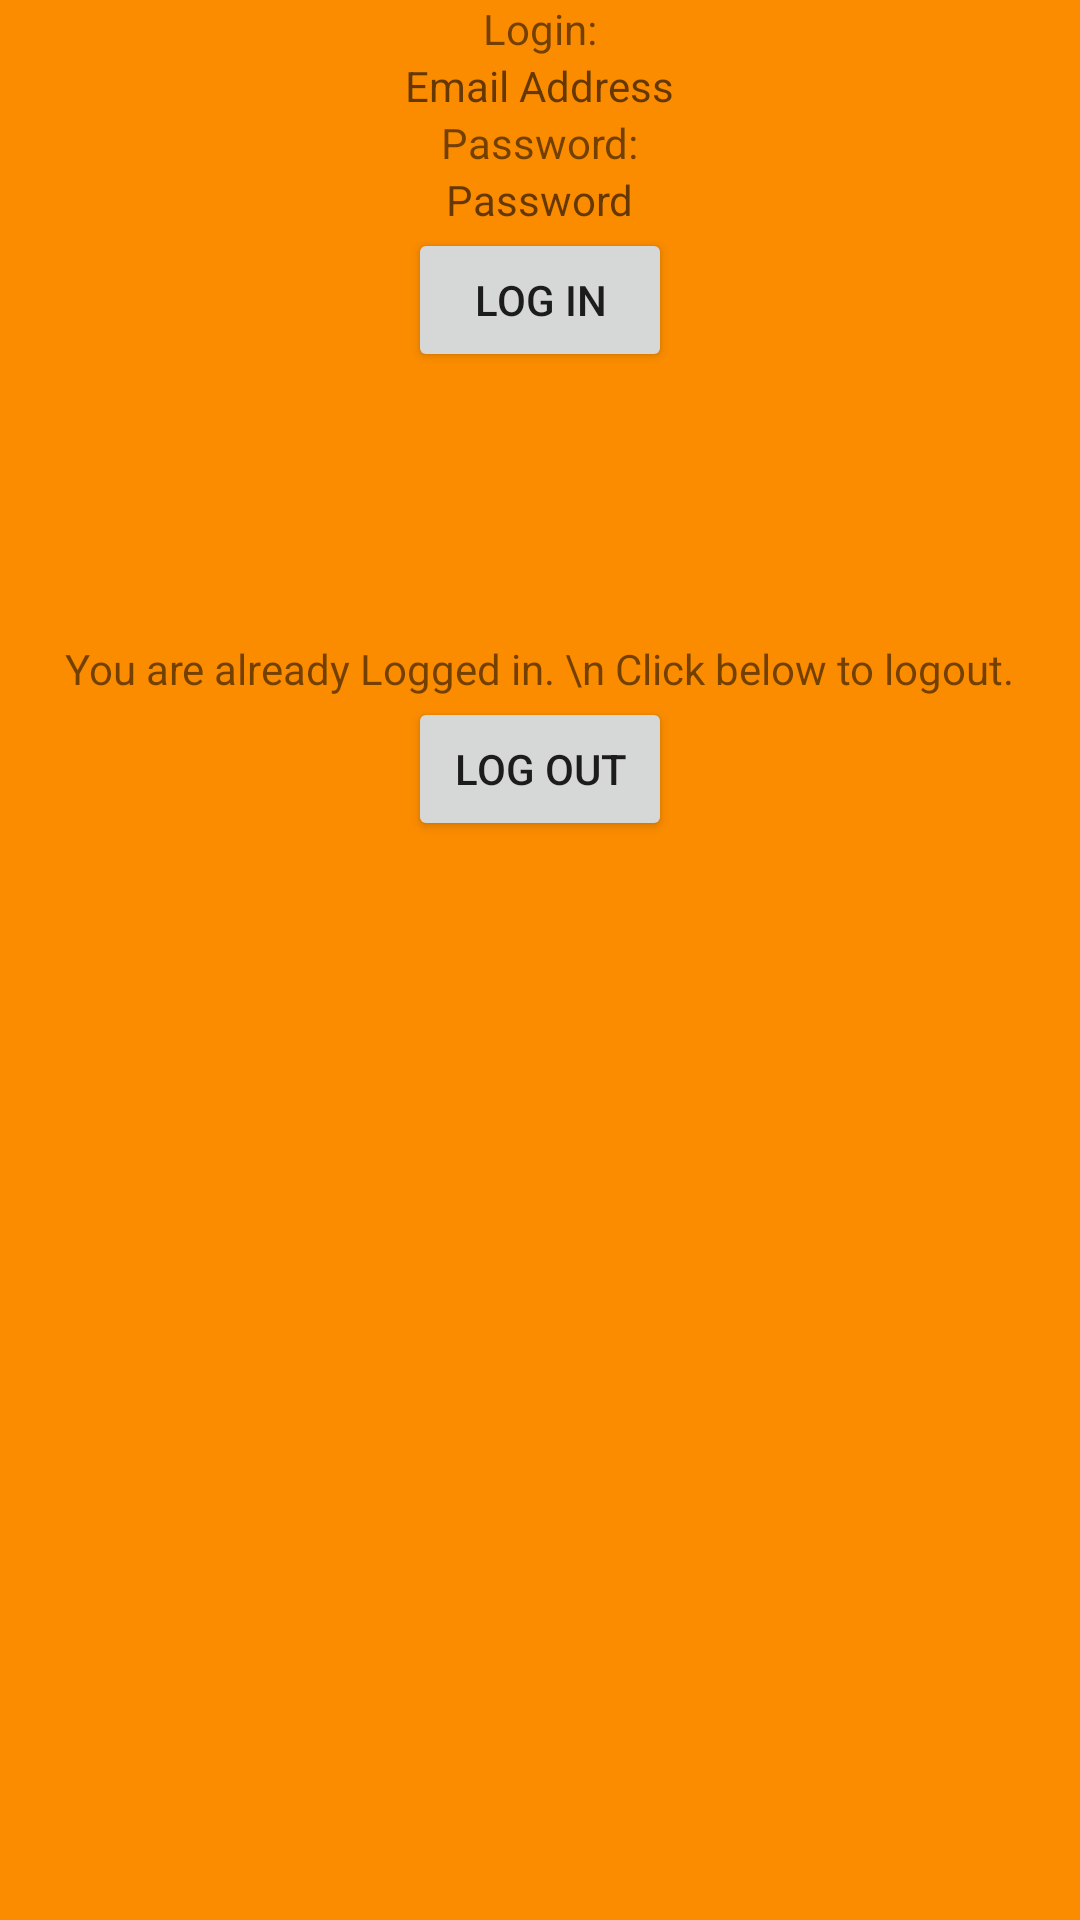

Here is an Android app screen rendered from its layout file. Give the layout XML and the strings, colors and styles it references.
<!-- AndroidManifest.xml: application theme AppTheme -->
<!-- res/layout/fragment_login.xml -->
<?xml version="1.0" encoding="utf-8"?>
<LinearLayout xmlns:android="http://schemas.android.com/apk/res/android"
    android:orientation="vertical" android:layout_width="match_parent"
    android:background="#FB8C00"
    android:layout_height="match_parent">

    <LinearLayout
        android:layout_width="match_parent"
        android:layout_height="0dip"
        android:layout_weight="50"
        android:orientation="vertical"
        android:id="@+id/notLogged"
        android:gravity="center_horizontal">

        <TextView
            android:layout_width="wrap_content"
            android:layout_height="wrap_content"
            android:text="Login:"/>

        <TextView
            android:layout_width="wrap_content"
            android:layout_height="wrap_content"
            android:hint="Email Address"
            android:id="@+id/loginEmail"
            android:inputType="textEmailAddress"
            android:focusable="true"
            android:enabled="true"
            android:focusableInTouchMode="true" />
        <TextView
            android:layout_width="wrap_content"
            android:layout_height="wrap_content"
            android:text="Password:"/>

        <TextView
            android:layout_width="wrap_content"
            android:layout_height="wrap_content"
            android:hint="Password"
            android:id="@+id/loginPass"
            android:inputType="textPassword"
            android:focusableInTouchMode="true"
            android:focusable="true"
            android:enabled="true" />
        <Button
            android:layout_width="wrap_content"
            android:layout_height="wrap_content"
            android:id="@+id/loginButton"
            android:text="Log In" />

    </LinearLayout>
    <LinearLayout
        android:layout_width="match_parent"
        android:layout_height="0dip"
        android:layout_weight="50"
        android:orientation="vertical"
        android:id="@+id/Logged"
        android:gravity="center_horizontal">

        <TextView
            android:layout_width="wrap_content"
            android:layout_height="wrap_content"
            android:text="You are already Logged in. \n Click below to logout."/>
        <Button
            android:layout_width="wrap_content"
            android:layout_height="wrap_content"
            android:id="@+id/logoutButton"
            android:text="Log Out" />

    </LinearLayout>
    <LinearLayout
    android:layout_width="match_parent"
    android:layout_height="0dip"
    android:layout_weight="50"
        android:orientation="horizontal">

    </LinearLayout>


</LinearLayout>
<!-- resources referenced by this layout -->
<resources>

</resources>
